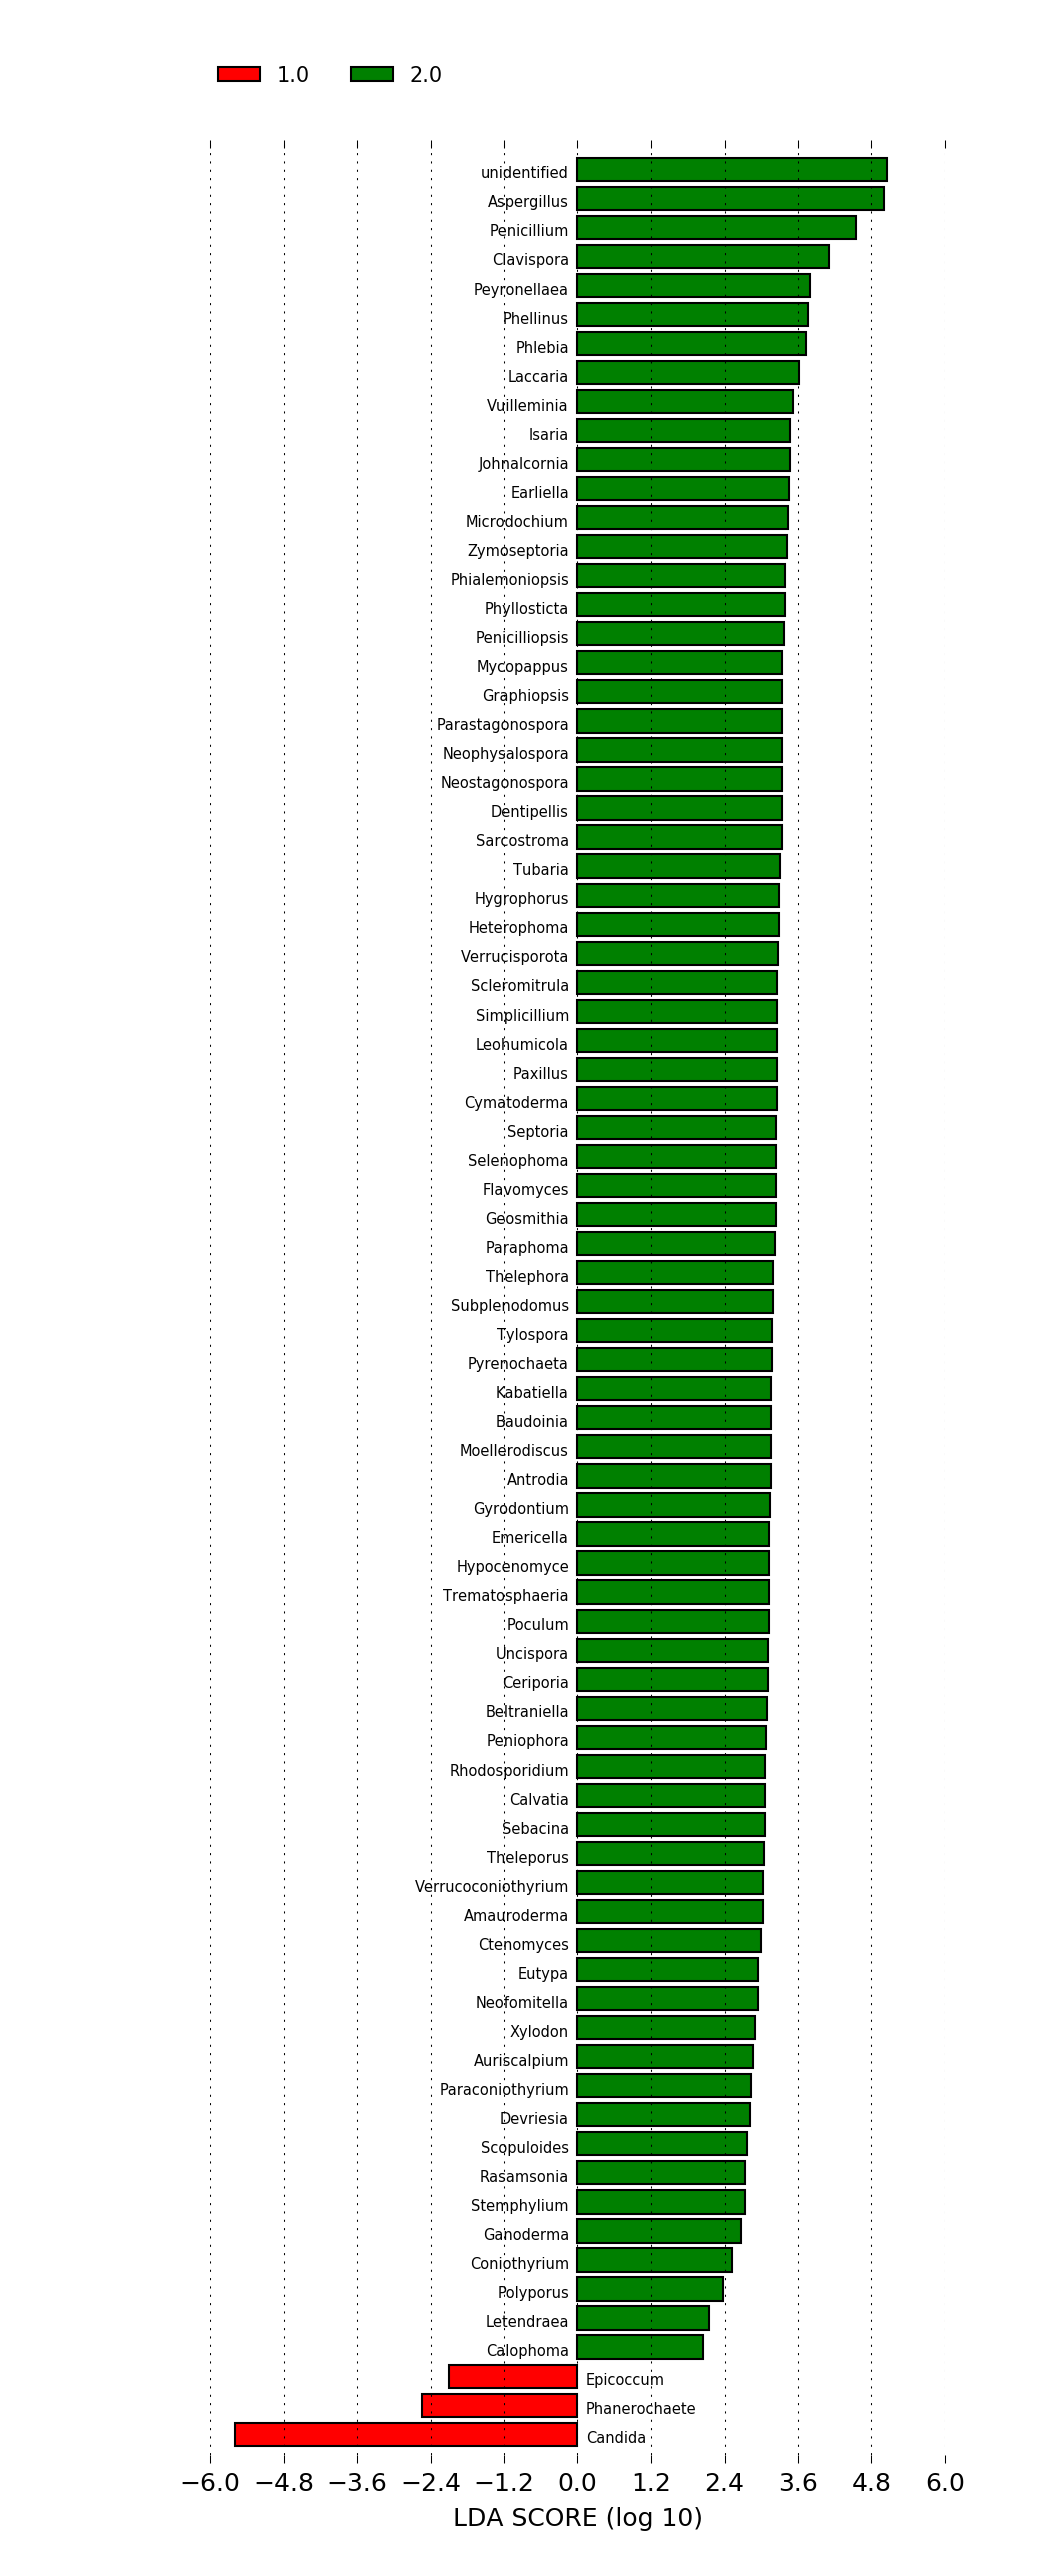

Data behind this chart, as committed beside it:
PatientID	DU0098	DU0099	TT0040	TT0041	TT0046	TT0047	TT0044	TT0045	KL0014	DU0091	TT0048	DU0093	DU0094	DU0095	DU0096	DU0097	DU0010	DU0011	DU0012	DU0013	DU0014	DU0015	DU0016
Abundisporus	0.0	0.0	0.0	0.0	0.0	0.0	0.0	0.0	0.0	0.0	0.0	0.0	0.0	0.0	0.0	0.0	0.0	0.0	0.0	0.0	0.0	0.0	0.0
Acanthophysellum	0.0	0.0	0.0	0.0	0.0	0.0	0.0	0.0	0.0	0.0	0.0	0.0	0.0	0.0	0.0	0.0	0.0	0.0	0.0	0.0	0.0	0.0	0.0
Acephala	0.0	0.0	0.0	0.0	0.0	0.0	0.0	0.0	0.0	0.0	0.0	0.0	0.0	0.0	0.0	0.0	0.0	0.0	0.0	0.0	0.0	0.0	0.0
Acremonium	0.0	0.0	0.0	0.0	0.0	0.0	0.0	0.0	0.0	0.0	0.0	0.0	0.0	0.0	0.0	0.0	0.0	0.0	0.0	0.0	0.0	0.0	0.0
Alloconiothyrium	0.0	0.0	0.0	0.0	0.0	0.0	0.0	0.0	0.0	0.0	0.0	0.0	0.0	0.0	0.0	0.0	0.0	0.0	0.0	0.0	0.0	0.0	0.0
Alternaria	0.0	0.0	0.0	0.0	0.0	0.0	0.0	0.0	0.0	0.0	0.0	0.00387	0.01365	0.005784	0.004915	0.0	0.0005062	0.0	0.0	0.0	0.0	0.0	0.0
Amauroderma	0.0	0.0	0.0	0.0	0.0	0.0	0.0	0.0	0.0	0.0	0.0	0.0	0.0	0.0	0.0	0.0	0.0	0.0	0.0	0.0	0.0	0.0	0.0
Ampelomyces	0.0	0.0	0.0	0.0	0.0	0.0	0.0	0.0	0.0	0.0	0.0	0.0	0.0	0.0	0.0	0.0	0.0	0.0	0.0	0.0	0.0	0.0	0.0
Amphinema	0.0	0.0	0.0	0.0	0.0	0.0	0.0	0.0	0.0	0.0	0.0	0.0	0.0	0.0	0.0	0.0	0.0	0.0	0.0	3.090356999845482e-05	0.0	0.0	0.0
Annulohypoxylon	0.0	0.0	0.0	0.0	0.0	0.0	0.0	0.0	0.0	0.0	0.0	0.0	0.0	0.0	0.0	0.0	0.0	0.0	0.0	0.0	0.0	0.0	0.0
Antrodia	0.0	0.0	0.0	0.0	0.0	0.0	0.0	0.0	0.0	0.0	0.0	0.0	0.0	0.0	0.0	0.0	0.0	0.0	0.0	0.0	0.0	0.0	0.0
Aporospora	0.0	0.0	0.0	0.0	0.0	0.0	0.0	0.0	0.0	0.0	0.0	0.0	0.0	0.0	0.0	0.0	0.0	0.0	0.0	0.0	0.0	0.0	0.0
Arthopyrenia	0.0	0.0	0.0	0.0	0.0	0.0	0.0	0.0	0.0	0.0	0.0	0.0	0.0	0.0	0.0	0.0	0.0	0.0	0.0	0.0	0.0	0.0	0.0
Arthrobotrys	0.0	0.0	0.0	0.0	0.0	0.0	0.0	0.0	0.0	0.0	0.0	0.0	0.0	0.0	0.0	0.0	6.8219099996589055e-06	0.0	0.0	0.0	0.0	0.0	0.0
Arthrocatena	0.0	0.0	0.0	0.0	0.0	0.0	0.0	0.0	0.0	0.0	0.0	0.0	0.0	0.0	0.0	0.0	0.0	0.0	0.0	0.0	0.0	0.0	0.0
Ascochyta	0.0	0.0	0.0	0.0	0.0	0.0	0.0	0.0	0.0	0.0	0.0	0.0	0.0	0.0	0.0	0.0	0.0	0.0	0.0	0.0	0.0	0.0	0.0
Ascosphaera	0.0	0.0	0.0	0.0	0.0	0.0	0.0	0.0	0.0	0.0	0.0	0.0	0.0	0.0	0.0	0.0	0.0	0.0	0.0	0.0	0.0	0.0	0.0
Aspergillus	7.218769999639061e-06	3.129319e-05	9.411642000376466e-05	0.2458	0.001347	8.133068999512016e-05	0.005154	9.96706799980066e-05	0.0001033	0.0005483	4.350428999912992e-05	0.01358	0.0	0.0	0.0	0.0	0.04174	3.324938999933502e-05	6.30351999987393e-06	1.3853319999307335e-05	1.5861789999841382e-05	4.450225000267014e-05	0.2923
Astrocystis	0.0	0.0	0.0	0.0	0.0	0.0	0.0	0.0	0.0	0.0	0.0	0.0	0.0	0.0	0.0	0.0	0.0	0.0	0.0	0.0	0.0	0.0	0.0
Aurantioporthe	0.0	0.0	0.0	0.0	0.0	0.0	0.0	0.0	0.0	0.0	0.0	0.0	0.0	0.0	0.0	0.0	0.0	0.0	0.0	0.0	0.0	0.0	0.0
Aureobasidium	0.0	0.0	0.0	0.0	0.0	0.0	0.0	0.0	0.0	0.0	0.0	0.0	0.0	0.0	0.0	0.0	0.0	0.0	0.0	0.0	0.0	0.0	0.0
Auricularia	0.0	0.0	0.0	0.0	0.0	2.367855999857929e-05	0.0	0.0	0.0	0.0	0.0	0.0	0.0	0.0	0.0	0.0	0.0	0.0	0.0	0.0	0.0	0.0	0.0
Auriculariopsis	0.0	0.0	0.0	0.0	0.0	0.0	0.0002143	0.0	0.0	0.0	0.0	0.0	0.0	0.0	0.0	0.0	0.0	0.0	0.0	0.0	0.0	0.0	0.0
Auriscalpium	0.0	0.0	0.0	0.0	0.0	0.004567	0.0	0.0	0.0	0.0	0.0	0.0	0.0	0.0	0.0	0.0	0.0	0.0	0.0	0.0	0.0	0.0	0.0
Baeospora	0.0	0.0	0.0	0.0	0.0	0.0	0.0	0.0	0.0	0.0	0.0	0.0	0.0	0.0	0.0	0.0	0.0	0.0	0.0	0.0	0.0	0.0	0.0
Balansia	0.0	0.0	0.0	0.0	0.0	0.0	0.0	0.0	0.0	0.0	0.0	0.0	0.0	0.0	0.0	0.0	0.0	0.0	3.1517599999369653e-06	0.0	0.0	0.0	0.0
Baudoinia	0.0	0.0	0.0	0.0	0.0	0.0	0.0	0.0	0.0	0.0	0.0	0.0	0.0	0.0	0.0	0.0	0.0	0.0	0.0	0.0	0.0	0.0	0.0
Beauveria	0.0	0.0	0.0	0.0	0.0	0.0	0.0	0.0	0.0	0.0	0.0	0.0	0.0	0.0	0.0	0.0	0.0	3.539450999929211e-05	0.0	0.0	0.0	0.0	0.0
Beltraniella	0.0	0.0	0.0	0.0	0.0	0.0	0.0	0.0	0.0	0.0	0.0	0.0	0.0	0.0	0.0	0.0	0.0	0.0	0.0	0.0	0.0	0.0	0.0
Bjerkandera	0.0	0.0	0.0	0.0	0.0	0.0	0.0	0.0	0.0	0.0	0.0	0.0	0.0	0.0	0.0	0.0	0.0	0.0	0.0	0.0	0.0	0.0	0.0
Boeremia	0.0	0.0	0.0	0.0	0.0	0.0	0.0	0.0	0.0	0.0	0.0	0.0	0.0	0.0	0.0	0.0	0.0	0.0	0.0	0.0	0.0	0.0	0.0
Botryobasidium	0.0	0.0	0.0	0.0	0.0	0.0	0.0	0.0	0.0	0.0	0.0	0.0	0.0	0.0	0.0	0.0	0.0	0.0	0.0	0.0	0.0	0.0	0.0
Botrytis	0.0	0.0	0.0	0.0	0.0	0.0	0.0	0.0	0.0	0.0	0.0	0.0	0.001241	0.007635	0.001843	0.01103	0.0	0.0	0.0	0.0	0.0	4.045660000242739e-06	1.0315800000618948e-05
Bullera	0.0	0.0	0.0	0.0	0.0	0.0	0.0	0.0	0.0	0.0	0.0	0.0	0.0	0.0	0.0	0.0	0.0005758	0.0	0.0	0.0	0.0	0.0	0.0
Bulleromyces	0.0	0.0	0.0	0.0	0.0	0.0	0.0	0.0	0.0	0.0	0.0	0.0	0.0	0.0	0.0	0.0	0.0	0.0	0.0	0.0	0.0	0.0	0.0
Byssochlamys	0.0	0.0	0.0	0.0	0.0	0.0	0.0	0.0	0.0	0.0	0.0	0.0	0.0	0.0	0.0	0.0	0.0	0.0	0.0	0.0	0.0	0.0	0.0
Byssomerulius	0.0	0.0	0.0	0.0	0.0	0.0	2.017249999878965e-05	0.0	0.0	0.0	0.0	0.0	0.0	0.0	0.0	0.0	0.0	0.0	0.0	0.0	0.0	0.0	0.0
Cadophora	0.0	0.0	0.0	0.0	0.0	0.0	0.0	0.0	0.0	0.0	0.0	0.0	0.0	0.0	0.0	0.0	0.0	0.0	0.0	0.0	0.0	0.0	0.0
Calophoma	0.0	0.0	0.0	0.0	0.0	0.0	0.0	0.0	0.0	0.0	0.0	0.0	0.0	0.0	0.0	0.0	0.0	0.0	0.0	0.0	0.0	0.0	0.0
Calvatia	0.0	0.0	0.0	0.0	0.0	0.0	0.0	0.0	0.0	0.0	0.0	0.0	0.0	0.0	0.0	0.0	0.0	0.0	0.0	0.0	0.0	0.0	0.0
Camarosporium	0.0	0.0	0.0	0.0	0.0	0.0	0.0	0.0	0.0	0.0	0.0	0.0	0.0	0.0	0.0	0.0	0.0	0.0	0.0	0.0	0.0	0.0	0.0
Candida	0.6718	0.9841	0.9894	0.6525	0.02299	0.01004	0.5362	0.9097	0.9956	0.954	0.9232	0.9158	0.7802	0.9084	0.7768	0.4872	0.9313	0.9996	0.9989	0.9996	0.9999	0.9989	0.00284
Catenulostroma	0.0	0.0	0.0	0.0	0.0	0.0	0.0	0.0	0.0	0.0	0.0	0.0	0.0	0.0	0.0	0.0	0.0	0.0	0.0	0.0	0.0	0.0	0.0
Ceratobasidium	0.0	0.0	0.0	0.0	0.0	0.0	0.0	0.0	0.0	0.0	0.0	0.0	0.0	0.0	0.0	0.0	0.0	0.0	0.0	0.0	0.0	0.0	0.0
Cercospora	0.0	0.0	0.0	0.0	0.0	0.0	0.0	0.0	0.0	0.0	0.0	0.0	0.0	0.0	0.0	0.0	0.0	0.0	0.0	0.0	0.0	0.0	0.0
Ceriporia	0.0	0.0	0.0	0.0	0.0	0.0	0.0	0.0	0.0	0.0	0.0	0.0	0.0	0.0	0.0	0.0	0.0	0.0	0.0	0.0	0.0	0.0	0.0
Ceriporiopsis	0.0	0.0	0.0	0.0	0.0	0.0	0.0	0.0	0.0	0.0	0.0	0.0	0.0	0.0	0.0	0.0	0.0	0.0	0.0	0.0	0.0	0.0	0.0
Chaetosphaeria	0.0	0.0	0.0	0.0	0.0	0.0	0.0	0.0	0.0	0.0	0.0	0.0	0.0	0.0	0.0	0.0	0.0	0.0	0.0	0.0	0.0	0.0	0.0
Chalastospora	0.0	0.0	0.0	0.0	0.0	0.0	0.0	0.0	0.0	0.0	0.0	0.0	0.0	0.0	0.0	0.0	0.0	0.0	0.0	0.0	0.0	0.0	0.0
Chlorencoelia	0.0	0.0	0.0	0.0	0.0	0.0	0.0	0.0	0.0	0.0	0.0	0.0	0.0	0.0	0.0	0.0	0.0	0.0	0.0	0.0	0.0	0.0	0.0
Choanephora	0.0	0.0	0.0	0.0	0.0	0.0	0.0	0.0	0.0	0.0	0.0	0.0	0.0	0.0	0.0	0.0	0.0	0.0	0.0	0.0	0.0	0.0	0.0
Ciboria	0.0	0.0	0.0	0.0	0.0	0.0	0.0	0.0	0.0	0.0	0.0	0.0	0.0	0.0	0.0	0.0	0.0	0.0	0.0	0.0	0.0	0.0	0.0
Cistella	0.0	0.0	0.0	0.0	0.0	0.0	0.0	0.0	0.0	0.0	0.0	0.0	0.0	0.0	0.0	0.0	0.0	0.0	0.0	0.0	0.0	0.0	0.0
Cladonia	0.0	0.0	0.0	0.0	0.0	0.0	0.0	0.0	0.0	0.0	0.0	0.0	0.0	0.0	0.0	0.0	0.0	0.0	0.0	0.0	0.0	0.0	0.0
Cladophialophora	0.0	0.0	0.0	0.0	0.0	0.0	0.0	0.0	0.0	0.0	0.0	0.0	0.0	0.0	0.0	0.0	0.0	0.0	0.0	0.0	0.0	0.0	0.0
Cladosporium	1.4437529999278124e-05	0.0008469	0.0	0.0	0.0	0.0	0.0	0.0	0.0	0.0	0.0	0.0	0.0	0.0	0.0	0.0	0.002047	0.0	0.0	0.0	0.0	5.461640000327698e-05	0.009651
Clavispora	0.0	0.0	0.0	0.0	0.0	0.0	0.0	0.0	0.0	0.0	0.0	0.002919	0.1512	0.0	0.005002	0.0	0.0	0.0	5.252929999894942e-06	0.0	0.0	1.5171220000910274e-05	0.0
Clitocybe	0.0	0.0	0.0	0.0	0.0	0.0	0.0	0.0	0.0	0.0	0.0	0.0	0.0	0.0	0.0	0.0	0.0	0.0	0.0	0.0	0.0	0.0	0.0
Clypeosphaeria	0.0	0.0	0.0	1.3949899999302507e-05	0.0	0.0	0.0	0.0	0.0	0.0	0.0	0.0	0.0	0.0	0.0	0.0	0.0	0.0	0.0	0.0	0.0	0.0	0.0
Colletotrichum	0.0	0.0	0.0	0.0	0.0	0.0	0.0	0.0	0.0	0.0	0.0	0.0	0.0	0.0	0.0	0.0	0.0	0.0	0.0	0.0	0.0	0.0	0.0
... 309 more rows
